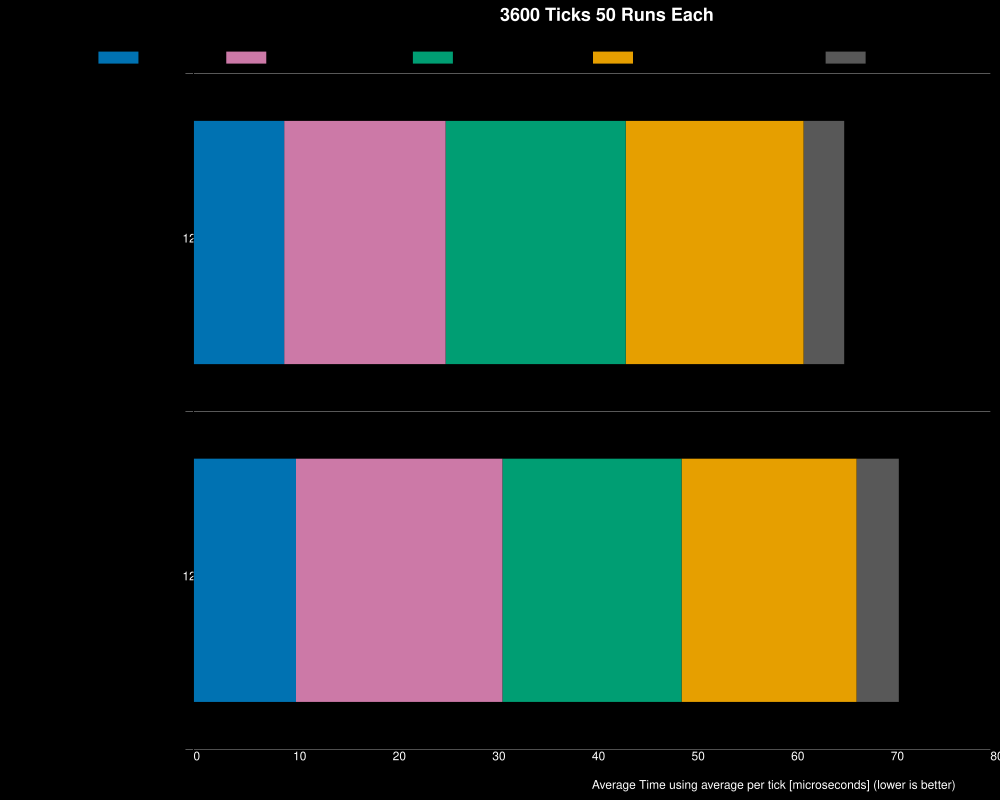

The file beside this chart, header and first rows:
Save File, Transport Lines Update, Electric/Heat/Fluid Circuit Update, Control Behavior Update, Entity Update, Other, Whole Update, % Decrease from Previous, % Decrease from Best
128_circuit_no_condition_2_0_77, 18, 18, 16, 9, 4, 65, , 0%
128_circuit_no_condition_2_1_6, 18, 18, 21, 10, 4, 71, -8.39%, -8.39%
